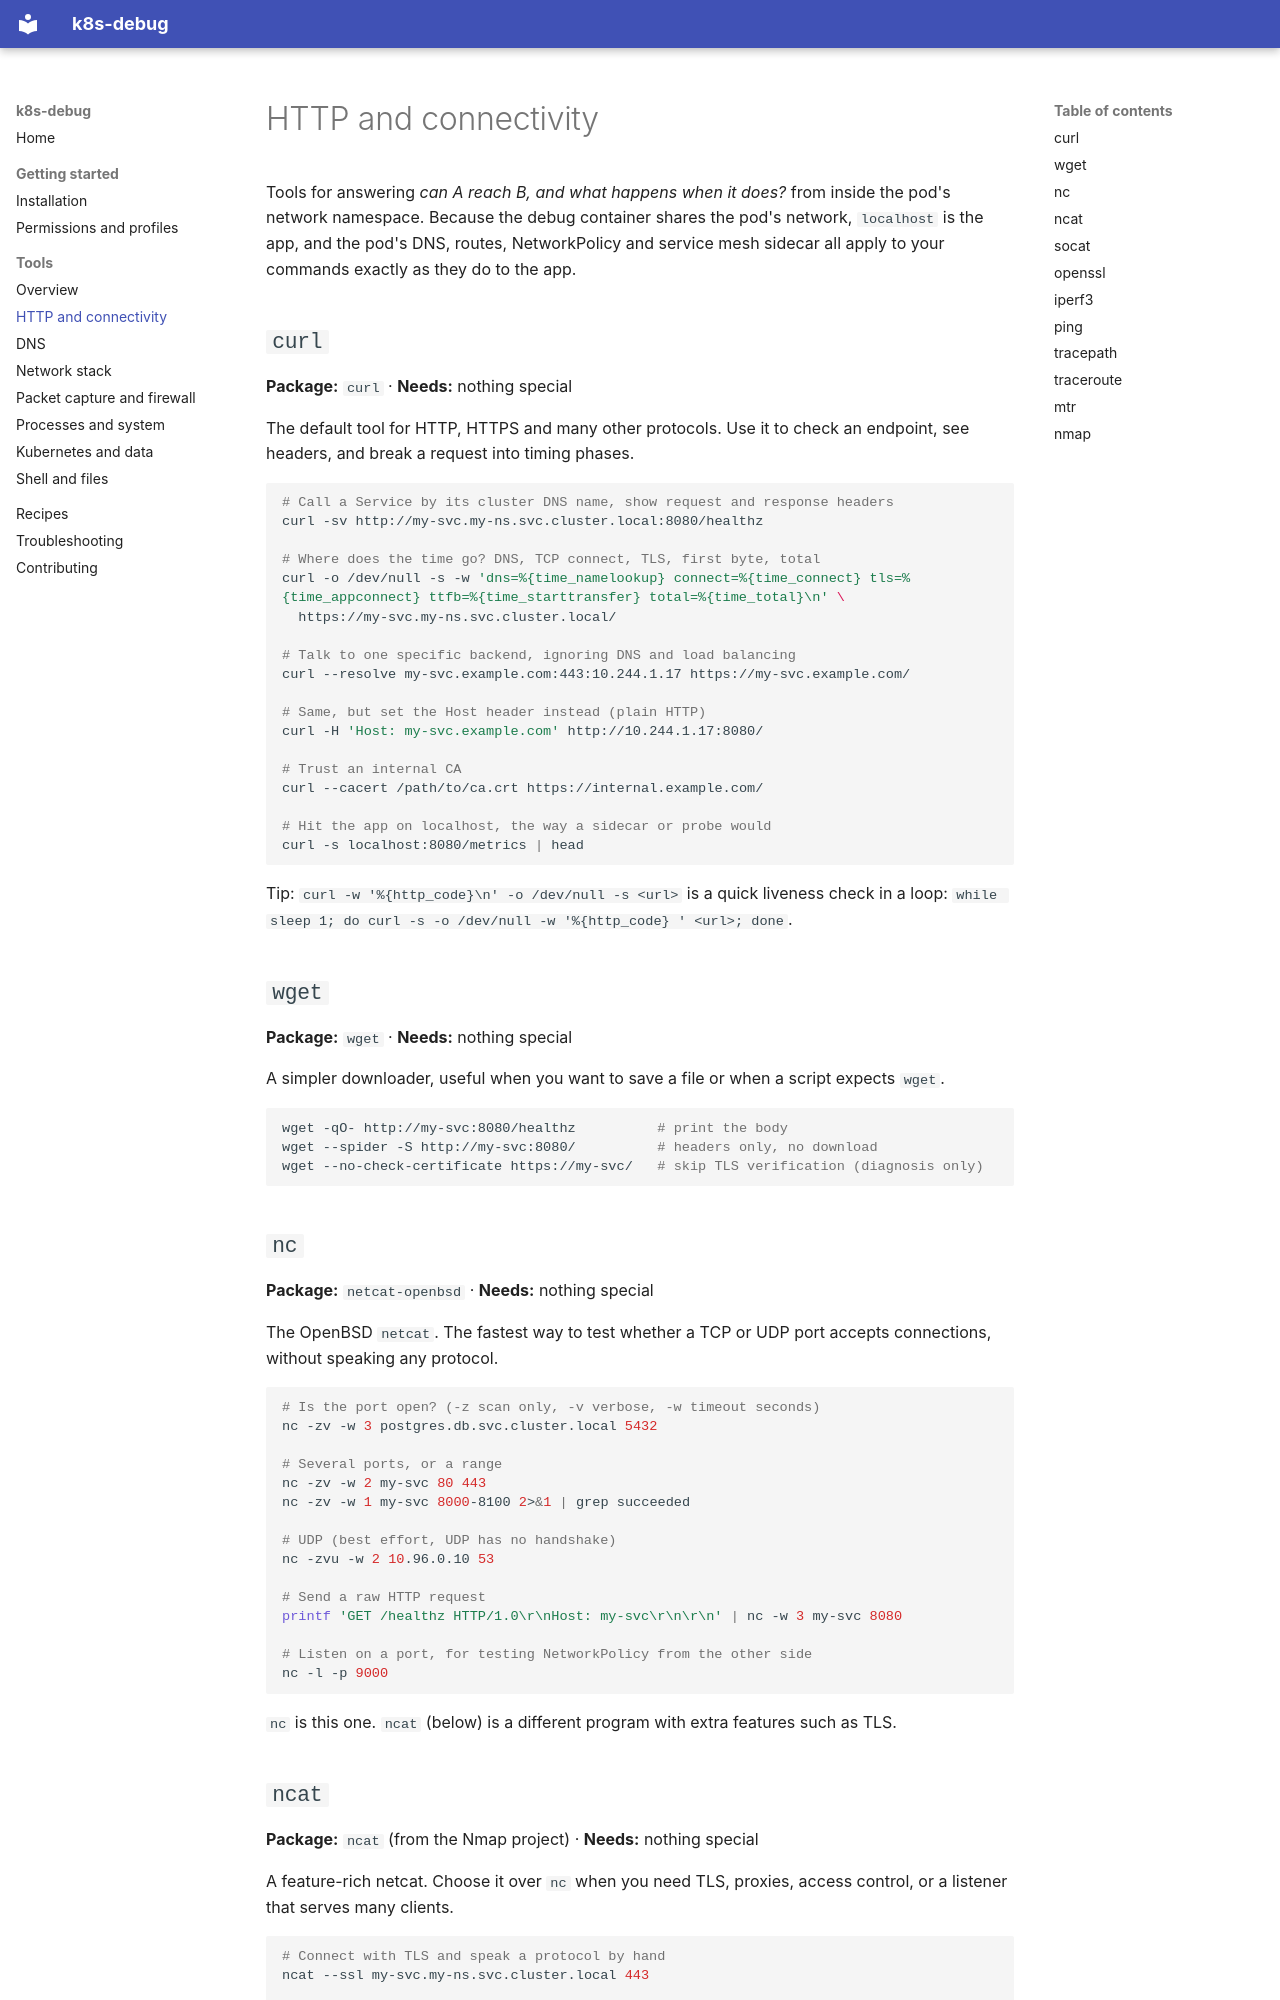

repository: ngpayyappilly/k8s-debug · page: tools/connectivity/index.html · generator: mkdocs

# HTTP and connectivity

Tools for answering *can A reach B, and what happens when it does?* from inside the pod's network namespace.
Because the debug container shares the pod's network, `localhost` is the app, and the pod's DNS, routes,
NetworkPolicy and service mesh sidecar all apply to your commands exactly as they do to the app.

## `curl`

**Package:** `curl` · **Needs:** nothing special

The default tool for HTTP, HTTPS and many other protocols. Use it to check an endpoint, see headers, and
break a request into timing phases.

```sh
# Call a Service by its cluster DNS name, show request and response headers
curl -sv http://my-svc.my-ns.svc.cluster.local:8080/healthz

# Where does the time go? DNS, TCP connect, TLS, first byte, total
curl -o /dev/null -s -w 'dns=%{time_namelookup} connect=%{time_connect} tls=%{time_appconnect} ttfb=%{time_starttransfer} total=%{time_total}\n' \
  https://my-svc.my-ns.svc.cluster.local/

# Talk to one specific backend, ignoring DNS and load balancing
curl --resolve my-svc.example.com:443:10.244.1.17 https://my-svc.example.com/

# Same, but set the Host header instead (plain HTTP)
curl -H 'Host: my-svc.example.com' http://10.244.1.17:8080/

# Trust an internal CA
curl --cacert /path/to/ca.crt https://internal.example.com/

# Hit the app on localhost, the way a sidecar or probe would
curl -s localhost:8080/metrics | head
```

Tip: `curl -w '%{http_code}\n' -o /dev/null -s <url>` is a quick liveness check in a loop:
`while sleep 1; do curl -s -o /dev/null -w '%{http_code} ' <url>; done`.

## `wget`

**Package:** `wget` · **Needs:** nothing special

A simpler downloader, useful when you want to save a file or when a script expects `wget`.

```sh
wget -qO- http://my-svc:8080/healthz          # print the body
wget --spider -S http://my-svc:8080/          # headers only, no download
wget --no-check-certificate https://my-svc/   # skip TLS verification (diagnosis only)
```

## `nc`

**Package:** `netcat-openbsd` · **Needs:** nothing special

The OpenBSD `netcat`. The fastest way to test whether a TCP or UDP port accepts connections, without speaking
any protocol.

```sh
# Is the port open? (-z scan only, -v verbose, -w timeout seconds)
nc -zv -w 3 postgres.db.svc.cluster.local 5432

# Several ports, or a range
nc -zv -w 2 my-svc 80 443
nc -zv -w 1 my-svc 8000-8100 2>&1 | grep succeeded

# UDP (best effort, UDP has no handshake)
nc -zvu -w 2 10.96.0.10 53

# Send a raw HTTP request
printf 'GET /healthz HTTP/1.0\r\nHost: my-svc\r\n\r\n' | nc -w 3 my-svc 8080

# Listen on a port, for testing NetworkPolicy from the other side
nc -l -p 9000
```

`nc` is this one. `ncat` (below) is a different program with extra features such as TLS.
